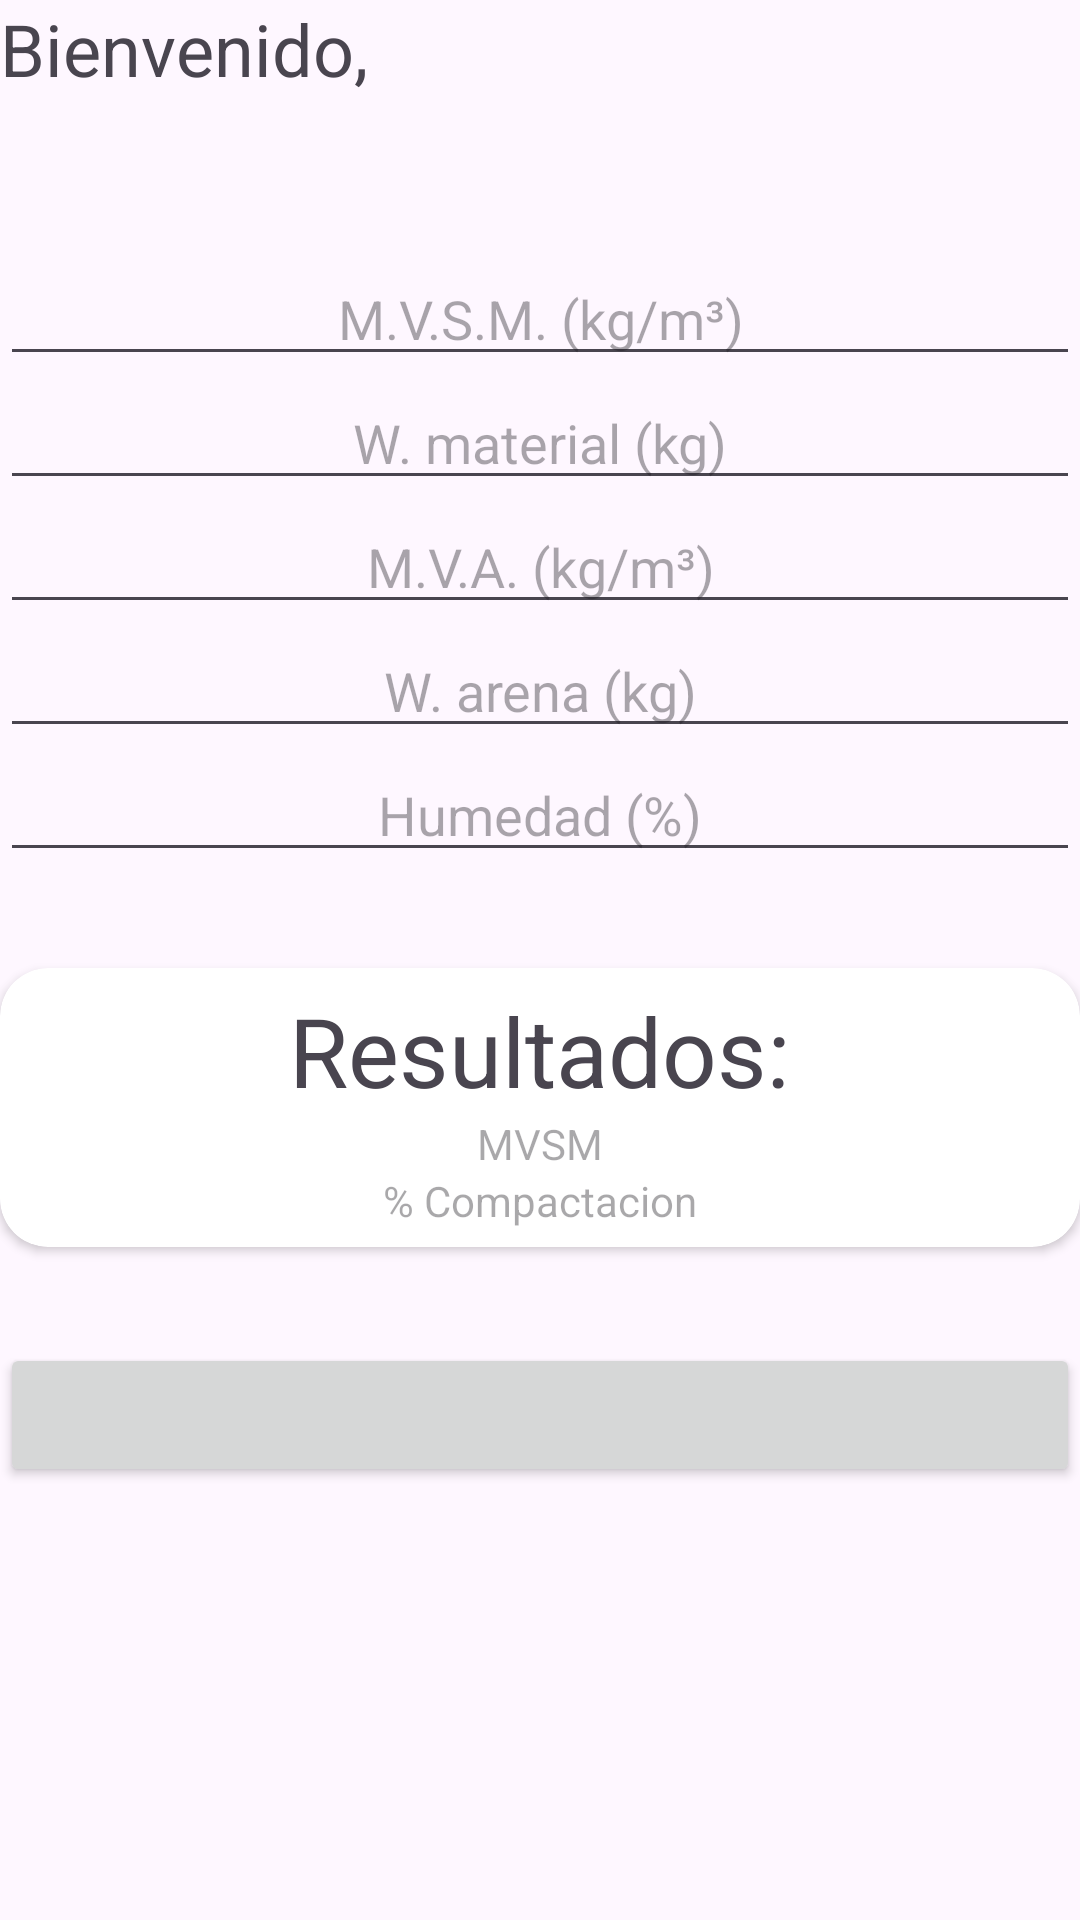

Produce the Android XML layout that renders to this screen, including the resource entries it uses.
<!-- AndroidManifest.xml: application theme Theme.RocaApp20 -->
<!-- res/layout/activity_calculo_compactacion.xml -->
<?xml version="1.0" encoding="utf-8"?>
<LinearLayout xmlns:android="http://schemas.android.com/apk/res/android"
    xmlns:app="http://schemas.android.com/apk/res-auto"
    xmlns:tools="http://schemas.android.com/tools"
    android:layout_width="match_parent"
    android:layout_height="match_parent"
    android:layout_marginHorizontal="32dp"
    android:orientation="vertical"
    tools:context=".Calculo_Compactacion">

    <LinearLayout
        android:layout_width="match_parent"
        android:gravity="top"
        android:layout_height="84dp">

        <TextView
            android:id="@+id/tvUsuarioCalculoCompactacion"
            android:layout_width="wrap_content"
            android:layout_height="wrap_content"
            android:text="Bienvenido, "
            android:textSize="24dp" />

    </LinearLayout>


    <LinearLayout
        android:layout_width="match_parent"
        android:layout_height="wrap_content"
        android:orientation="vertical">

        <EditText

            android:id="@+id/etMVSM"
            android:layout_width="match_parent"
            android:layout_height="wrap_content"
            android:gravity="center"
            android:hint="M.V.S.M. (kg/m³)"
            android:inputType="numberDecimal" />

        <EditText
            android:id="@+id/etPesoMaterial"
            android:layout_width="match_parent"
            android:layout_height="wrap_content"
            android:gravity="center"
            android:hint="W. material (kg)"
            android:inputType="numberDecimal" />

        <EditText
            android:id="@+id/etMVA"
            android:layout_width="match_parent"
            android:layout_height="wrap_content"
            android:gravity="center"
            android:hint="M.V.A. (kg/m³)"
            android:inputType="numberDecimal" />
        <EditText
            android:id="@+id/etPesoArena"
            android:layout_width="match_parent"
            android:layout_height="wrap_content"
            android:gravity="center"
            android:hint="W. arena (kg)"
            android:inputType="numberDecimal" />

        <EditText
            android:id="@+id/etHumedad"
            android:layout_width="match_parent"
            android:layout_height="wrap_content"
            android:gravity="center"
            android:hint="Humedad (%)"
            android:inputType="numberDecimal" />


        <androidx.cardview.widget.CardView
            android:layout_width="match_parent"
            android:layout_height="wrap_content"
            android:layout_marginVertical="32dp"
            android:theme="@style/Theme.TextosCompactaciones"
            app:cardCornerRadius="16dp">


            <LinearLayout
                android:layout_width="match_parent"
                android:layout_height="wrap_content"
                android:layout_margin="6dp"
                android:gravity="center|top"
                android:orientation="vertical">

                <TextView
                    android:layout_width="wrap_content"
                    android:layout_height="wrap_content"
                    android:gravity="center"

                    android:text="Resultados:"
                    android:textColor="@color/Texto_Resultados"
                    android:textSize="32sp" />

                <TextView
                    android:id="@+id/tvMVSM"
                    android:layout_width="wrap_content"
                    android:layout_height="wrap_content"
                    android:gravity="center"
                    android:hint="MVSM"
                    android:enabled="false"
                    android:inputType="numberSigned" />

                <TextView
                    android:layout_width="wrap_content"
                    android:layout_height="wrap_content"
                    android:gravity="center"
                    android:hint="% Compactacion"
                    android:textColor="@color/Texto_Resultados" />


            </LinearLayout>


        </androidx.cardview.widget.CardView>


        <Button
            android:id="@+id/btnRegresarCompactacion"
            android:layout_width="match_parent"
            android:layout_height="wrap_content"
            android:theme="@style/Theme.BotonRegresar" />

    </LinearLayout>


</LinearLayout>
<!-- resources referenced by this layout -->
<resources>
  <style name="Theme.RocaApp20" parent="Base.Theme.RocaApp20">
          <item name="android:statusBarColor">@color/white</item>
  
  
      </style>
  <style name="Base.Theme.RocaApp20" parent="Theme.Material3.DayNight.NoActionBar">
          
          
  
      </style>
  <color name="white">#FFFFFFFF</color>
</resources>
